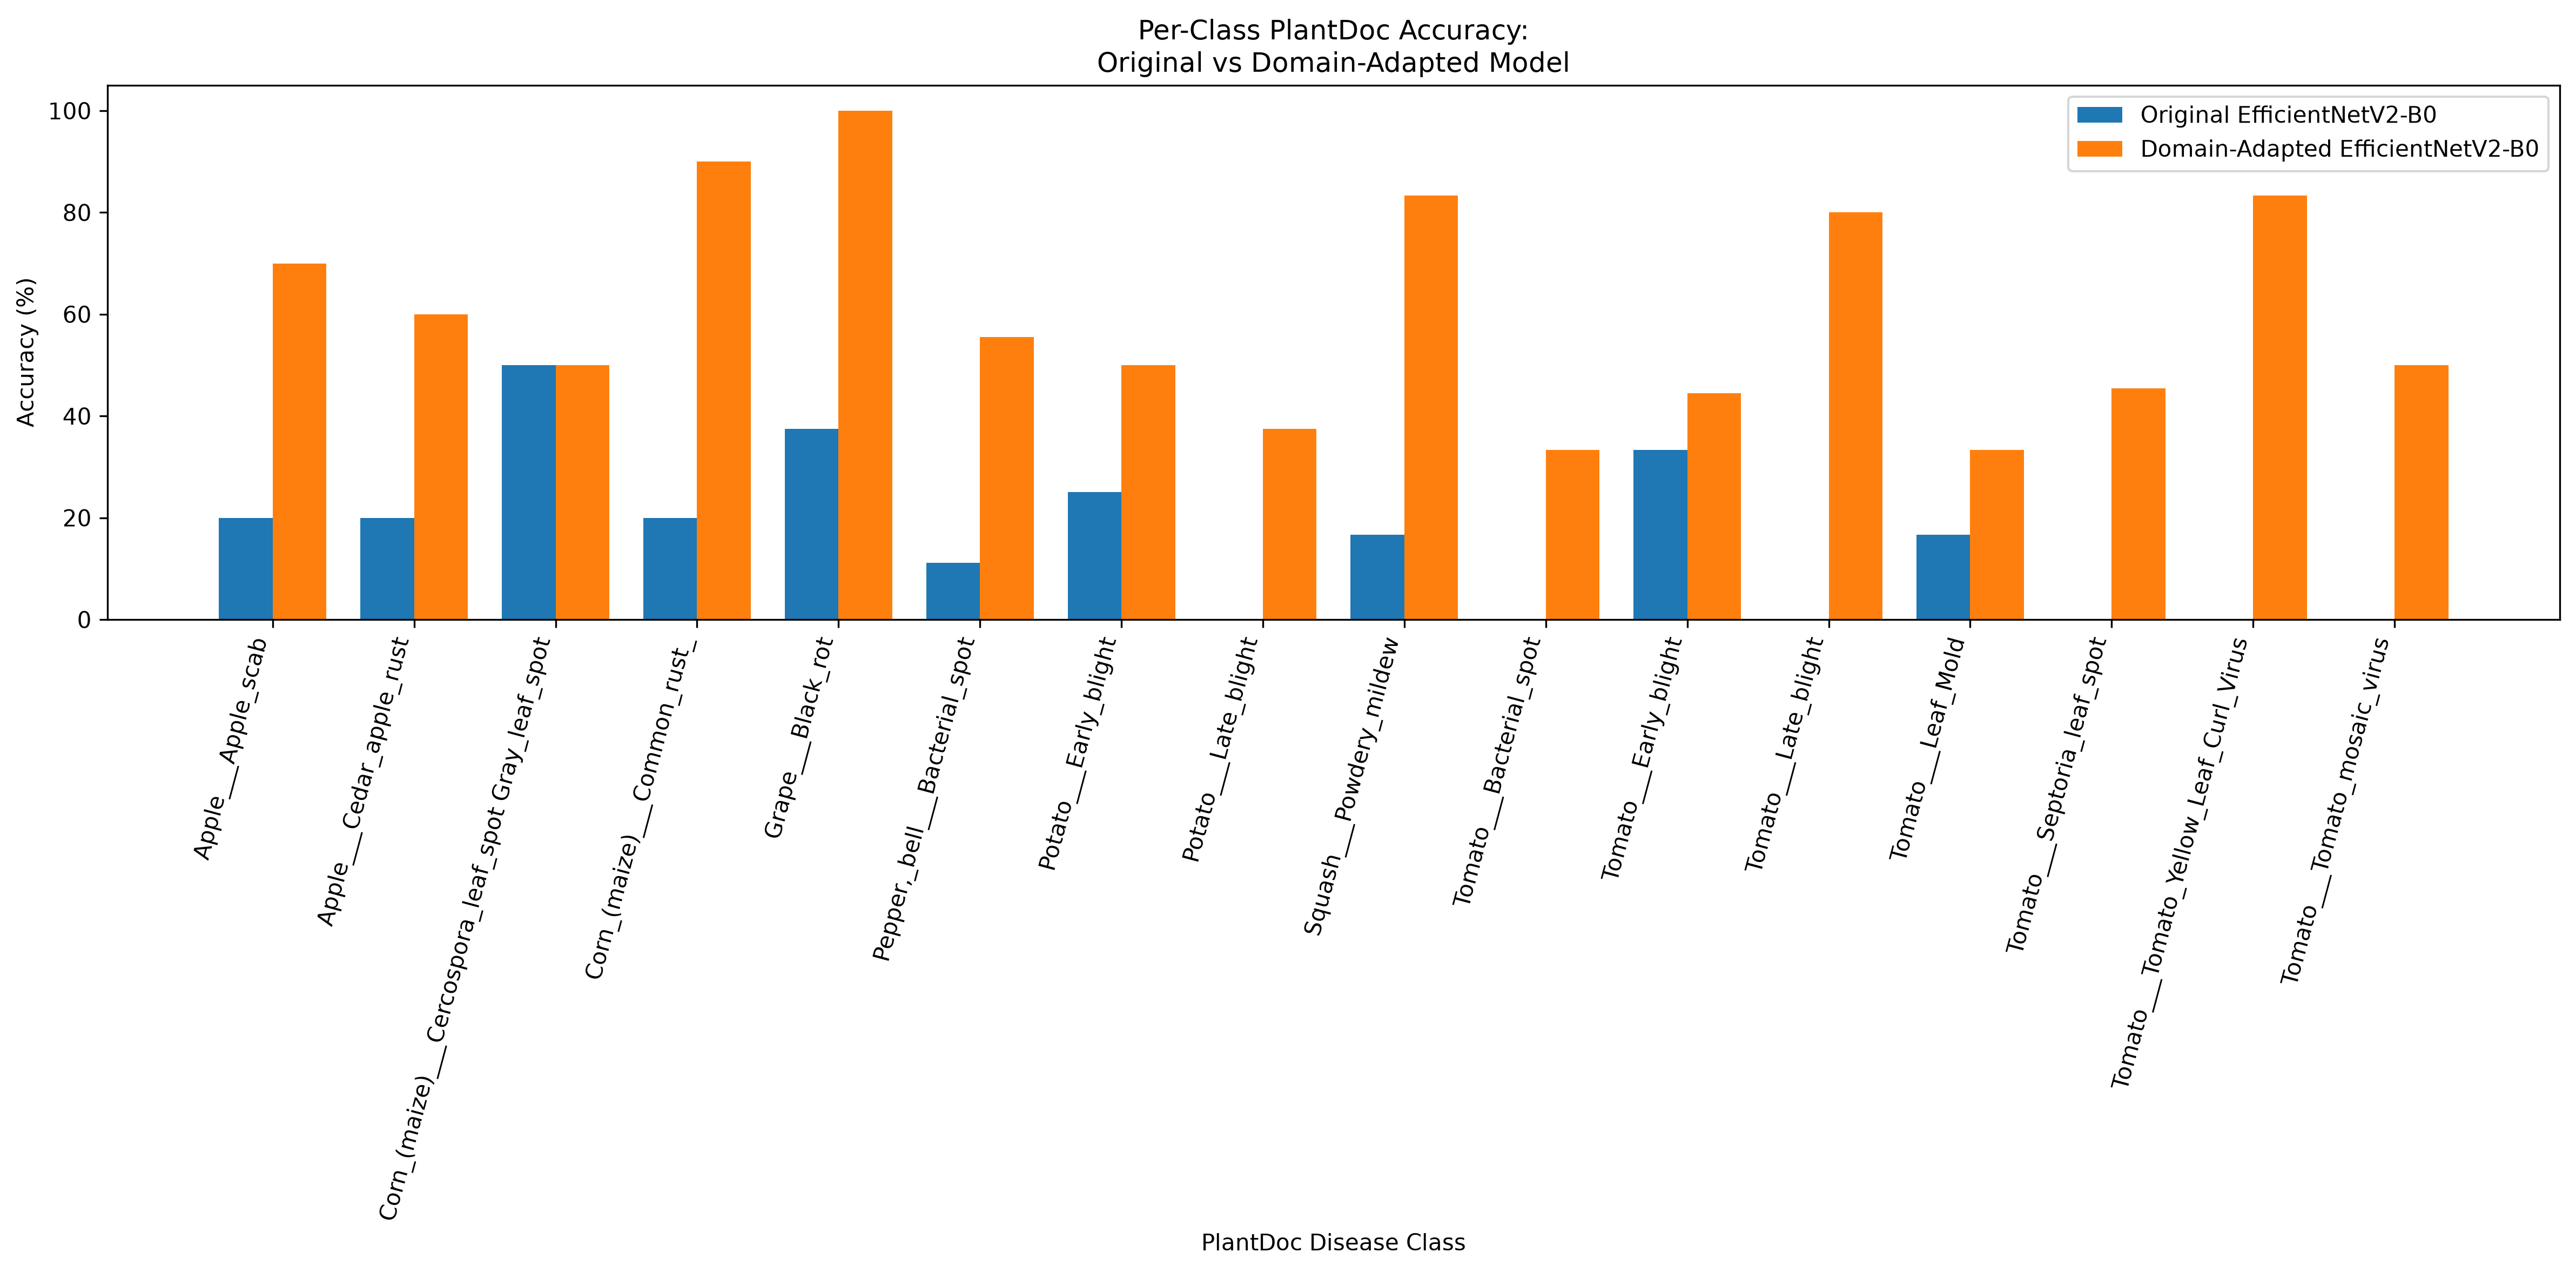

Source data for this figure (header and first rows):
label, class_name, baseline_total, baseline_correct, baseline_accuracy, adapted_total, adapted_correct, adapted_accuracy, baseline_accuracy_percent, adapted_accuracy_percent, improvement_percentage_points
37, Tomato___Tomato_Yellow_Leaf_Curl_Virus, 6, 0, 0.0, 6, 5, 0.8333, 0.0, 83.33, 83.33
31, Tomato___Late_blight, 10, 0, 0.0, 10, 8, 0.8, 0.0, 80.0, 80.0
8, Corn_(maize)___Common_rust_, 10, 2, 0.2, 10, 9, 0.9, 20.0, 90.0, 70.0
25, Squash___Powdery_mildew, 6, 1, 0.1667, 6, 5, 0.8333, 16.67, 83.33, 66.67
11, Grape___Black_rot, 8, 3, 0.375, 8, 8, 1.0, 37.5, 100.0, 62.5
36, Tomato___Tomato_mosaic_virus, 10, 0, 0.0, 10, 5, 0.5, 0.0, 50.0, 50.0
0, Apple___Apple_scab, 10, 2, 0.2, 10, 7, 0.7, 20.0, 70.0, 50.0
33, Tomato___Septoria_leaf_spot, 11, 0, 0.0, 11, 5, 0.4545, 0.0, 45.45, 45.45
18, Pepper,_bell___Bacterial_spot, 9, 1, 0.1111, 9, 5, 0.5556, 11.11, 55.56, 44.44
2, Apple___Cedar_apple_rust, 10, 2, 0.2, 10, 6, 0.6, 20.0, 60.0, 40.0
22, Potato___Late_blight, 8, 0, 0.0, 8, 3, 0.375, 0.0, 37.5, 37.5
28, Tomato___Bacterial_spot, 9, 0, 0.0, 9, 3, 0.3333, 0.0, 33.33, 33.33
20, Potato___Early_blight, 8, 2, 0.25, 8, 4, 0.5, 25.0, 50.0, 25.0
32, Tomato___Leaf_Mold, 6, 1, 0.1667, 6, 2, 0.3333, 16.67, 33.33, 16.67
29, Tomato___Early_blight, 9, 3, 0.3333, 9, 4, 0.4444, 33.33, 44.44, 11.11
7, Corn_(maize)___Cercospora_leaf_spot Gray…, 4, 2, 0.5, 4, 2, 0.5, 50.0, 50.0, 0.0
